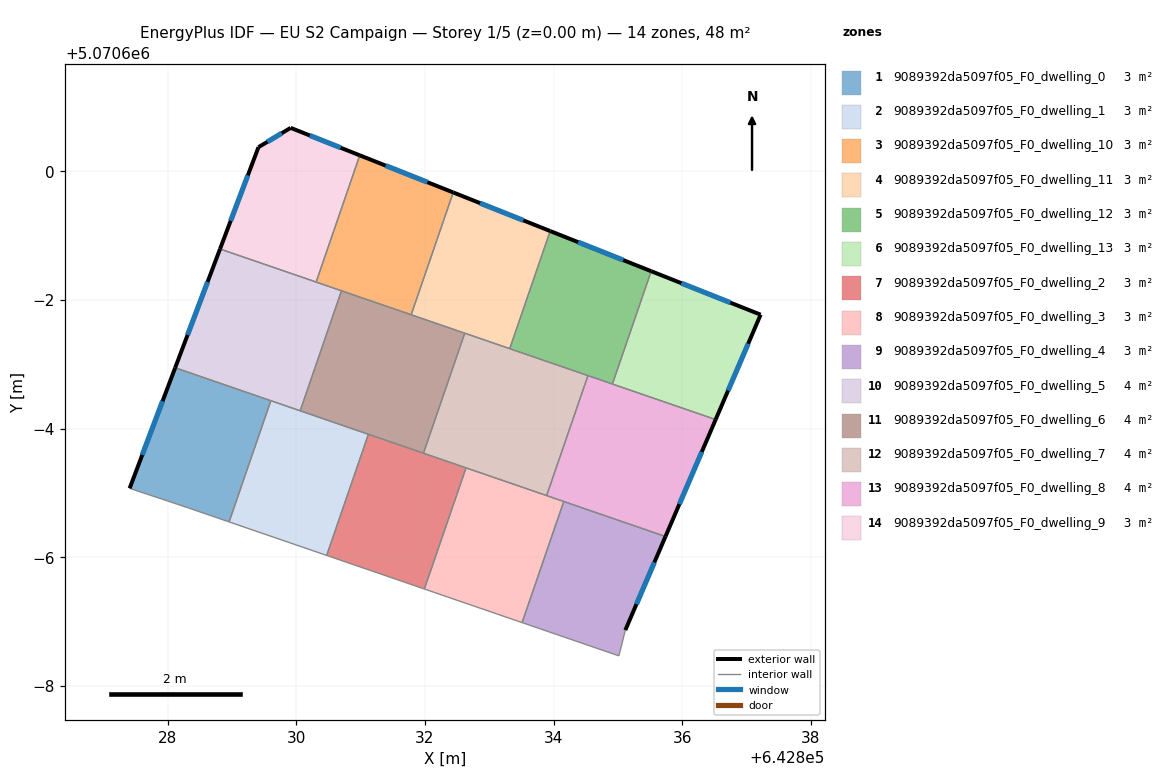
=== STOREY PLAN SPEC (per zone: floor XY polygon, exterior-wall plan segments, windows/doors) ===
zone 1: 9089392da5097f05_F0_dwelling_0  (3.2 m²)
  floor: (642828.95, 5070594.55) (642829.60, 5070596.43) (642828.12, 5070596.95) (642827.41, 5070595.07) (642828.31, 5070594.77)
  exterior wall: (642827.41, 5070595.07) – (642828.12, 5070596.95)  [2.0 m]
    window: (642827.61, 5070595.59) – (642827.92, 5070596.43)  [1.2 m²]
  interior walls: 4
zone 2: 9089392da5097f05_F0_dwelling_1  (3.2 m²)
  floor: (642830.47, 5070594.03) (642831.12, 5070595.91) (642829.60, 5070596.43) (642828.95, 5070594.55)
  interior walls: 5
zone 3: 9089392da5097f05_F0_dwelling_10  (3.2 m²)
  floor: (642831.79, 5070597.77) (642832.44, 5070599.67) (642830.99, 5070600.25) (642830.31, 5070598.28)
  exterior wall: (642830.99, 5070600.25) – (642832.44, 5070599.67)  [1.6 m]
    window: (642831.39, 5070600.09) – (642832.04, 5070599.83)  [0.9 m²]
  interior walls: 4
zone 4: 9089392da5097f05_F0_dwelling_11  (3.2 m²)
  floor: (642833.32, 5070597.24) (642833.95, 5070599.07) (642832.44, 5070599.67) (642831.79, 5070597.77)
  exterior wall: (642832.44, 5070599.67) – (642833.95, 5070599.07)  [1.6 m]
    window: (642832.86, 5070599.51) – (642833.53, 5070599.24)  [1.0 m²]
  interior walls: 4
zone 5: 9089392da5097f05_F0_dwelling_12  (3.2 m²)
  floor: (642834.91, 5070596.69) (642835.52, 5070598.45) (642833.95, 5070599.07) (642833.32, 5070597.24)
  exterior wall: (642833.95, 5070599.07) – (642835.52, 5070598.45)  [1.7 m]
    window: (642834.38, 5070598.90) – (642835.08, 5070598.62)  [1.0 m²]
  interior walls: 4
zone 6: 9089392da5097f05_F0_dwelling_13  (3.2 m²)
  floor: (642836.52, 5070596.14) (642837.22, 5070597.77) (642835.52, 5070598.45) (642834.91, 5070596.69)
  exterior wall: (642835.52, 5070598.45) – (642837.22, 5070597.77)  [1.8 m]
    window: (642835.99, 5070598.26) – (642836.75, 5070597.96)  [1.1 m²]
  exterior wall: (642837.22, 5070597.77) – (642836.52, 5070596.14)  [1.8 m]
    window: (642837.02, 5070597.32) – (642836.71, 5070596.59)  [1.1 m²]
  interior walls: 2
zone 7: 9089392da5097f05_F0_dwelling_2  (3.2 m²)
  floor: (642831.99, 5070593.51) (642832.64, 5070595.39) (642831.12, 5070595.91) (642830.47, 5070594.03)
  interior walls: 5
zone 8: 9089392da5097f05_F0_dwelling_3  (3.2 m²)
  floor: (642833.51, 5070592.99) (642834.16, 5070594.87) (642832.64, 5070595.39) (642831.99, 5070593.51)
  interior walls: 5
zone 9: 9089392da5097f05_F0_dwelling_4  (3.2 m²)
  floor: (642835.01, 5070592.47) (642835.11, 5070592.87) (642835.74, 5070594.32) (642834.16, 5070594.87) (642833.51, 5070592.99)
  exterior wall: (642835.74, 5070594.32) – (642835.11, 5070592.87)  [1.6 m]
    window: (642835.57, 5070593.92) – (642835.29, 5070593.27)  [0.9 m²]
  interior walls: 4
zone 10: 9089392da5097f05_F0_dwelling_5  (4.0 m²)
  floor: (642830.06, 5070596.28) (642830.70, 5070598.14) (642828.81, 5070598.79) (642828.12, 5070596.95)
  exterior wall: (642828.12, 5070596.95) – (642828.81, 5070598.79)  [2.0 m]
    window: (642828.31, 5070597.46) – (642828.62, 5070598.28)  [1.2 m²]
  interior walls: 5
zone 11: 9089392da5097f05_F0_dwelling_6  (4.0 m²)
  floor: (642831.98, 5070595.62) (642832.62, 5070597.48) (642830.70, 5070598.14) (642830.06, 5070596.28)
  interior walls: 6
zone 12: 9089392da5097f05_F0_dwelling_7  (4.0 m²)
  floor: (642833.89, 5070594.96) (642834.53, 5070596.83) (642832.62, 5070597.48) (642831.98, 5070595.62)
  interior walls: 6
zone 13: 9089392da5097f05_F0_dwelling_8  (4.0 m²)
  floor: (642835.74, 5070594.32) (642836.52, 5070596.14) (642834.53, 5070596.83) (642833.89, 5070594.96)
  exterior wall: (642836.52, 5070596.14) – (642835.74, 5070594.32)  [2.0 m]
    window: (642836.30, 5070595.64) – (642835.95, 5070594.83)  [1.2 m²]
  interior walls: 5
zone 14: 9089392da5097f05_F0_dwelling_9  (3.2 m²)
  floor: (642830.31, 5070598.28) (642830.99, 5070600.25) (642829.91, 5070600.68) (642829.41, 5070600.38) (642828.81, 5070598.79)
  exterior wall: (642828.81, 5070598.79) – (642829.41, 5070600.38)  [1.7 m]
    window: (642828.98, 5070599.23) – (642829.25, 5070599.94)  [1.0 m²]
  exterior wall: (642829.41, 5070600.38) – (642829.91, 5070600.68)  [0.6 m]
    window: (642829.55, 5070600.46) – (642829.77, 5070600.59)  [0.3 m²]
  exterior wall: (642829.91, 5070600.68) – (642830.99, 5070600.25)  [1.2 m]
    window: (642830.21, 5070600.56) – (642830.69, 5070600.37)  [0.7 m²]
  interior walls: 2

=== DERIVED (storey summary) ===
Building: EU S2 Campaign
Storey: 1 of 5  (floor level z = 0.00 m)
Storey gross floor area: 47.9 m²
Zones on this storey: 14
  - 9089392da5097f05_F0_dwelling_0: floor 3.2 m²; exterior wall 2.0 m (6.0 m²); 1 window(s) 1.2 m²; WWR 19.9%
  - 9089392da5097f05_F0_dwelling_1: floor 3.2 m²
  - 9089392da5097f05_F0_dwelling_10: floor 3.2 m²; exterior wall 1.6 m (4.7 m²); 1 window(s) 0.9 m²; WWR 19.9%
  - 9089392da5097f05_F0_dwelling_11: floor 3.2 m²; exterior wall 1.6 m (4.9 m²); 1 window(s) 1.0 m²; WWR 19.9%
  - 9089392da5097f05_F0_dwelling_12: floor 3.2 m²; exterior wall 1.7 m (5.1 m²); 1 window(s) 1.0 m²; WWR 19.9%
  - 9089392da5097f05_F0_dwelling_13: floor 3.2 m²; exterior wall 3.6 m (10.8 m²); 2 window(s) 2.2 m²; WWR 19.9%
  - 9089392da5097f05_F0_dwelling_2: floor 3.2 m²
  - 9089392da5097f05_F0_dwelling_3: floor 3.2 m²
  - 9089392da5097f05_F0_dwelling_4: floor 3.2 m²; exterior wall 1.6 m (4.7 m²); 1 window(s) 0.9 m²; WWR 19.9%
  - 9089392da5097f05_F0_dwelling_5: floor 4.0 m²; exterior wall 2.0 m (5.9 m²); 1 window(s) 1.2 m²; WWR 19.9%
  - 9089392da5097f05_F0_dwelling_6: floor 4.0 m²
  - 9089392da5097f05_F0_dwelling_7: floor 4.0 m²
  - 9089392da5097f05_F0_dwelling_8: floor 4.0 m²; exterior wall 2.0 m (5.9 m²); 1 window(s) 1.2 m²; WWR 19.9%
  - 9089392da5097f05_F0_dwelling_9: floor 3.2 m²; exterior wall 3.4 m (10.3 m²); 3 window(s) 2.1 m²; WWR 19.9%
Zone adjacency (shared interzone walls):
  - 9089392da5097f05_F0_dwelling_0 ↔ 9089392da5097f05_F0_dwelling_1
  - 9089392da5097f05_F0_dwelling_0 ↔ 9089392da5097f05_F0_dwelling_5
  - 9089392da5097f05_F0_dwelling_1 ↔ 9089392da5097f05_F0_dwelling_2
  - 9089392da5097f05_F0_dwelling_1 ↔ 9089392da5097f05_F0_dwelling_5
  - 9089392da5097f05_F0_dwelling_1 ↔ 9089392da5097f05_F0_dwelling_6
  - 9089392da5097f05_F0_dwelling_10 ↔ 9089392da5097f05_F0_dwelling_11
  - 9089392da5097f05_F0_dwelling_10 ↔ 9089392da5097f05_F0_dwelling_5
  - 9089392da5097f05_F0_dwelling_10 ↔ 9089392da5097f05_F0_dwelling_6
  - 9089392da5097f05_F0_dwelling_10 ↔ 9089392da5097f05_F0_dwelling_9
  - 9089392da5097f05_F0_dwelling_11 ↔ 9089392da5097f05_F0_dwelling_12
  - 9089392da5097f05_F0_dwelling_11 ↔ 9089392da5097f05_F0_dwelling_6
  - 9089392da5097f05_F0_dwelling_11 ↔ 9089392da5097f05_F0_dwelling_7
  - 9089392da5097f05_F0_dwelling_12 ↔ 9089392da5097f05_F0_dwelling_13
  - 9089392da5097f05_F0_dwelling_12 ↔ 9089392da5097f05_F0_dwelling_7
  - 9089392da5097f05_F0_dwelling_12 ↔ 9089392da5097f05_F0_dwelling_8
  - 9089392da5097f05_F0_dwelling_13 ↔ 9089392da5097f05_F0_dwelling_8
  - 9089392da5097f05_F0_dwelling_2 ↔ 9089392da5097f05_F0_dwelling_3
  - 9089392da5097f05_F0_dwelling_2 ↔ 9089392da5097f05_F0_dwelling_6
  - 9089392da5097f05_F0_dwelling_2 ↔ 9089392da5097f05_F0_dwelling_7
  - 9089392da5097f05_F0_dwelling_3 ↔ 9089392da5097f05_F0_dwelling_4
  - 9089392da5097f05_F0_dwelling_3 ↔ 9089392da5097f05_F0_dwelling_7
  - 9089392da5097f05_F0_dwelling_3 ↔ 9089392da5097f05_F0_dwelling_8
  - 9089392da5097f05_F0_dwelling_4 ↔ 9089392da5097f05_F0_dwelling_8
  - 9089392da5097f05_F0_dwelling_5 ↔ 9089392da5097f05_F0_dwelling_6
  - 9089392da5097f05_F0_dwelling_5 ↔ 9089392da5097f05_F0_dwelling_9
  - 9089392da5097f05_F0_dwelling_6 ↔ 9089392da5097f05_F0_dwelling_7
  - 9089392da5097f05_F0_dwelling_7 ↔ 9089392da5097f05_F0_dwelling_8